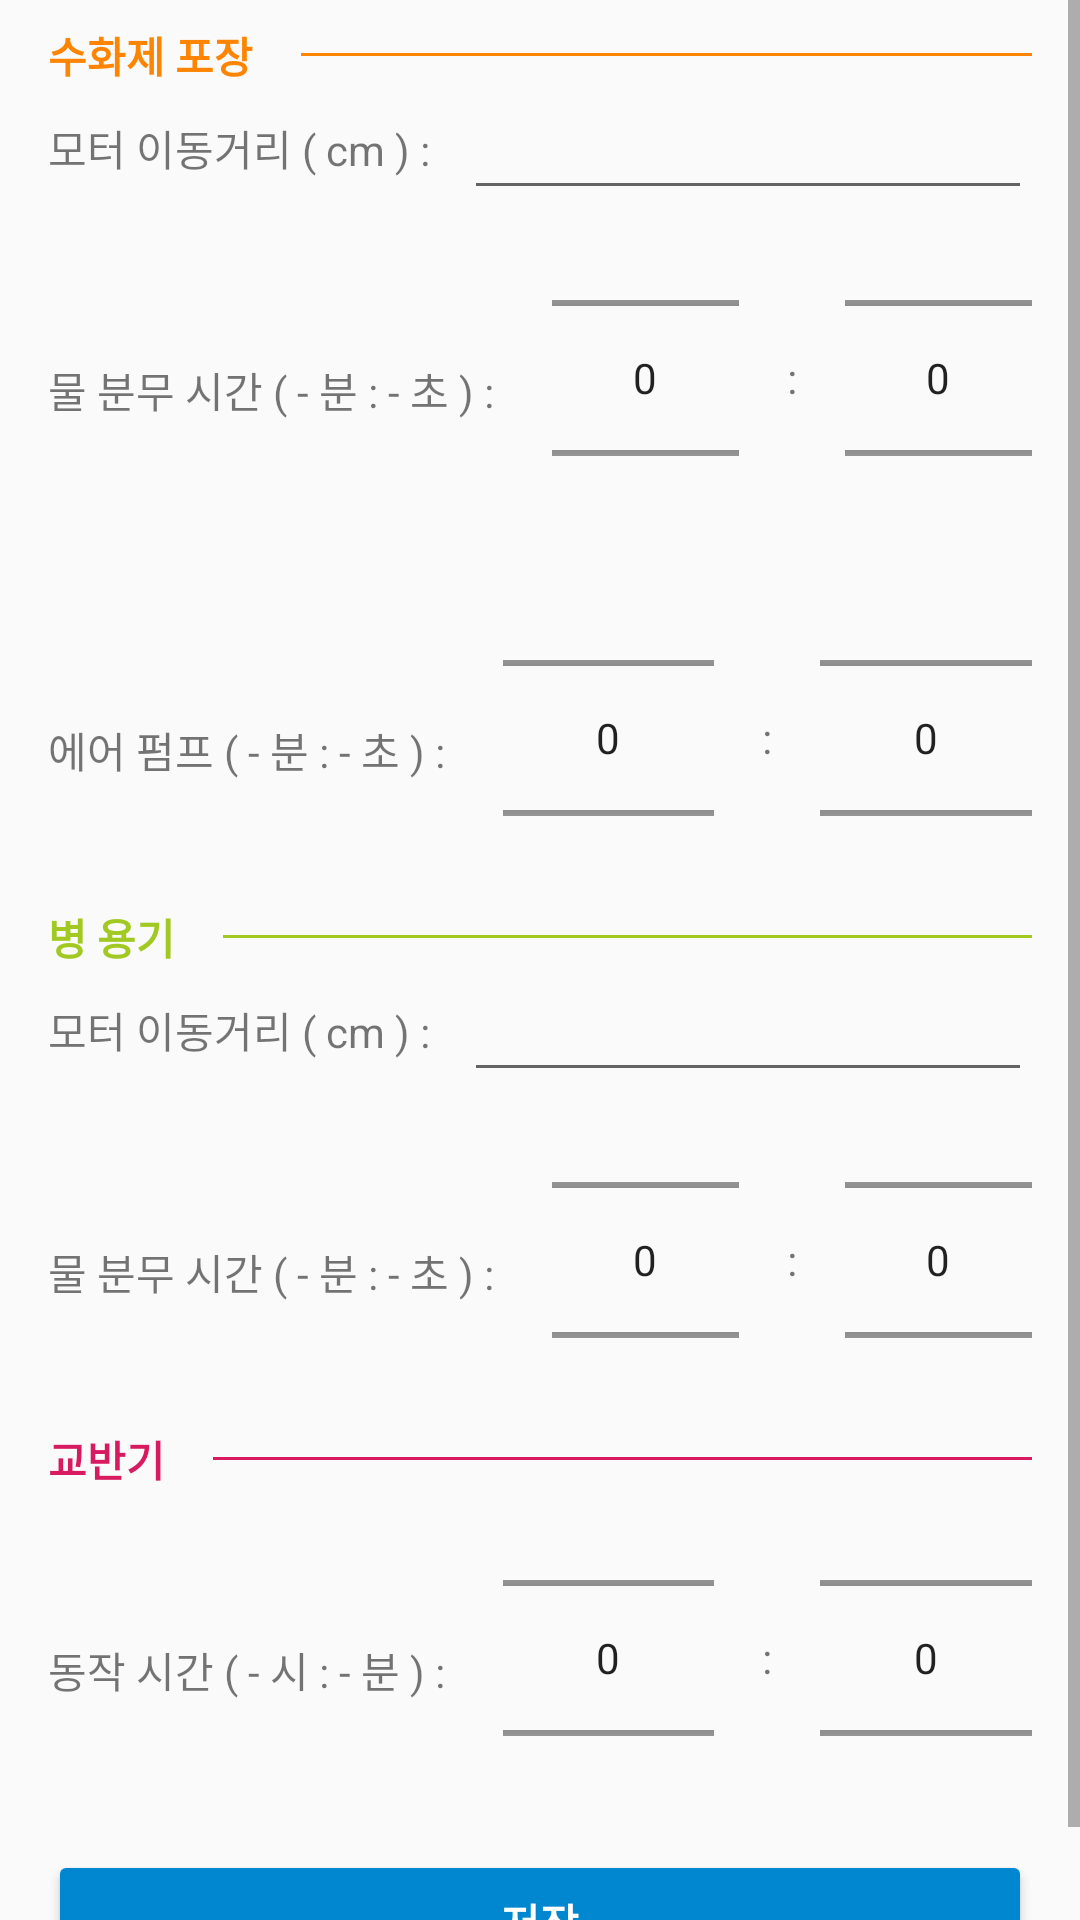

Layout XML and referenced resources for this Android screen:
<!-- AndroidManifest.xml: activity theme AppTheme -->
<!-- res/layout/activity_setup.xml -->
<?xml version="1.0" encoding="utf-8"?>
<ScrollView xmlns:android="http://schemas.android.com/apk/res/android"
    xmlns:app="http://schemas.android.com/apk/res-auto"
    xmlns:tools="http://schemas.android.com/tools"
    android:layout_width="match_parent"
    android:layout_height="match_parent"
    tools:context=".SetupActivity">

    <LinearLayout
        android:layout_width="match_parent"
        android:layout_height="wrap_content"
        android:orientation="vertical"
        android:paddingStart="16dp"
        android:paddingEnd="16dp"
        android:paddingBottom="8dp"
        android:paddingTop="8dp">

        <LinearLayout
            android:layout_width="match_parent"
            android:layout_height="wrap_content"
            android:orientation="horizontal"
            android:gravity="center">

            <TextView
                android:layout_width="wrap_content"
                android:layout_height="wrap_content"
                android:text="수화제 포장"
                android:textColor="@color/colorPowder"
                android:textStyle="bold"/>

            <View
                android:layout_width="match_parent"
                android:layout_height="1dp"
                android:background="@color/colorPowder"
                android:layout_marginStart="16dp"/>

        </LinearLayout>


        <LinearLayout
            android:layout_width="match_parent"
            android:layout_height="wrap_content"
            android:orientation="horizontal"
            android:gravity="center">

            <TextView
                android:layout_width="wrap_content"
                android:layout_height="wrap_content"
                android:text="모터 이동거리 ( cm ) : "/>

            <EditText
                android:id="@+id/et_powder_motor_proceed"
                android:layout_width="match_parent"
                android:layout_height="wrap_content"
                android:layout_marginStart="8dp"
                android:gravity="center"
                android:maxLines="1"/>

        </LinearLayout>

        <LinearLayout
            android:layout_width="match_parent"
            android:layout_height="wrap_content"
            android:orientation="horizontal"
            android:gravity="center">

            <TextView
                android:layout_width="wrap_content"
                android:layout_height="wrap_content"
                android:text="물 분무 시간 ( - 분 : - 초 ) : "
                android:layout_marginTop="4dp"
                android:layout_marginEnd="16dp"/>

            <NumberPicker
                android:id="@+id/np_powder_spray_minute"
                android:layout_width="wrap_content"
                android:layout_height="112dp"
                android:layout_weight="1"/>

            <TextView
                android:layout_width="wrap_content"
                android:layout_height="wrap_content"
                android:text=":"
                android:layout_marginStart="16dp"
                android:layout_marginEnd="16dp"/>

            <NumberPicker
                android:id="@+id/np_powder_spray_sec"
                android:layout_width="wrap_content"
                android:layout_height="112dp"
                android:layout_weight="1"/>


        </LinearLayout>

        <LinearLayout
            android:layout_width="match_parent"
            android:layout_height="wrap_content"
            android:orientation="horizontal"
            android:gravity="center"
            android:layout_marginTop="8dp">

            <TextView
                android:layout_width="wrap_content"
                android:layout_height="wrap_content"
                android:text="에어 펌프 ( - 분 : - 초 ) : "
                android:layout_marginTop="4dp"
                android:layout_marginEnd="16dp"/>

            <NumberPicker
                android:id="@+id/np_air_pump_minute"
                android:layout_width="wrap_content"
                android:layout_height="112dp"
                android:layout_weight="1"/>

            <TextView
                android:layout_width="wrap_content"
                android:layout_height="wrap_content"
                android:text=":"
                android:layout_marginStart="16dp"
                android:layout_marginEnd="16dp"/>

            <NumberPicker
                android:id="@+id/np_air_pump_sec"
                android:layout_width="wrap_content"
                android:layout_height="112dp"
                android:layout_weight="1"/>

        </LinearLayout>

        <LinearLayout
            android:layout_width="match_parent"
            android:layout_height="wrap_content"
            android:orientation="horizontal"
            android:gravity="center">

            <TextView
                android:layout_width="wrap_content"
                android:layout_height="wrap_content"
                android:text="병 용기"
                android:textColor="@color/colorPesticide"
                android:textStyle="bold"/>

            <View
                android:layout_width="match_parent"
                android:layout_height="1dp"
                android:background="@color/colorPesticide"
                android:layout_marginStart="16dp"/>

        </LinearLayout>

        <LinearLayout
            android:layout_width="match_parent"
            android:layout_height="wrap_content"
            android:orientation="horizontal"
            android:gravity="center">

            <TextView
                android:layout_width="wrap_content"
                android:layout_height="wrap_content"
                android:text="모터 이동거리 ( cm ) : "/>

            <EditText
                android:id="@+id/et_pesticide_motor_proceed"
                android:layout_width="match_parent"
                android:layout_height="wrap_content"
                android:layout_marginStart="8dp"
                android:gravity="center"
                android:maxLines="1"/>

        </LinearLayout>

        <LinearLayout
            android:layout_width="match_parent"
            android:layout_height="wrap_content"
            android:orientation="horizontal"
            android:gravity="center">

            <TextView
                android:layout_width="wrap_content"
                android:layout_height="wrap_content"
                android:text="물 분무 시간 ( - 분 : - 초 ) : "
                android:layout_marginTop="4dp"
                android:layout_marginEnd="16dp"/>

            <NumberPicker
                android:id="@+id/np_pesticide_spray_minute"
                android:layout_width="wrap_content"
                android:layout_height="112dp"
                android:layout_weight="1"/>

            <TextView
                android:layout_width="wrap_content"
                android:layout_height="wrap_content"
                android:text=":"
                android:layout_marginStart="16dp"
                android:layout_marginEnd="16dp"/>

            <NumberPicker
                android:id="@+id/np_pesticide_spray_sec"
                android:layout_width="wrap_content"
                android:layout_height="112dp"
                android:layout_weight="1"/>

        </LinearLayout>


        <LinearLayout
            android:layout_width="match_parent"
            android:layout_height="wrap_content"
            android:orientation="horizontal"
            android:gravity="center">

            <TextView
                android:layout_width="wrap_content"
                android:layout_height="wrap_content"
                android:text="교반기"
                android:textColor="@color/colorAccent"
                android:textStyle="bold"/>

            <View
                android:layout_width="match_parent"
                android:layout_height="1dp"
                android:background="@color/colorAccent"
                android:layout_marginStart="16dp"/>

        </LinearLayout>

        <LinearLayout
            android:layout_width="match_parent"
            android:layout_height="wrap_content"
            android:orientation="horizontal"
            android:gravity="center">

            <TextView
                android:layout_width="wrap_content"
                android:layout_height="wrap_content"
                android:text="동작 시간 ( - 시 : - 분 ) : "
                android:layout_marginTop="4dp"
                android:layout_marginEnd="16dp"/>

            <NumberPicker
                android:id="@+id/np_agitator_minute"
                android:layout_width="wrap_content"
                android:layout_height="112dp"
                android:layout_weight="1"/>

            <TextView
                android:layout_width="wrap_content"
                android:layout_height="wrap_content"
                android:text=":"
                android:layout_marginStart="16dp"
                android:layout_marginEnd="16dp"/>

            <NumberPicker
                android:id="@+id/np_agitator_sec"
                android:layout_width="wrap_content"
                android:layout_height="112dp"
                android:layout_weight="1"/>

        </LinearLayout>

        <Button
            android:id="@+id/btn_setup"
            android:layout_width="match_parent"
            android:layout_height="wrap_content"
            android:layout_marginTop="8dp"
            android:text="저장"
            android:theme="@style/BtnTheme"
            style="@style/Widget.AppCompat.Button.Colored"/>

    </LinearLayout>



</ScrollView>
<!-- resources referenced by this layout -->
<resources>
  <color name="colorAccent">#D81B60</color>
  <color name="colorPesticide">#A2C922</color>
  <color name="colorPowder">#FF8400</color>
  <style name="BtnTheme" parent="ThemeOverlay.AppCompat.Dark">
          <item name="colorButtonNormal">@android:color/darker_gray</item>    
          <item name="android:colorAccent">@color/colorPrimaryDark</item>         
          <item name="android:textColor">@android:color/white</item>
          <item name="android:textStyle">bold</item>
      </style>
  <style name="AppTheme" parent="Theme.AppCompat.Light.DarkActionBar">
          
          <item name="colorPrimary">@color/colorPrimary</item>
          <item name="colorPrimaryDark">@color/colorPrimaryDark</item>
          <item name="colorAccent">@color/colorAccent</item>
      </style>
  <color name="colorPrimaryDark">#0187D0</color>
  <color name="colorPrimary">#01A9F2</color>
</resources>
